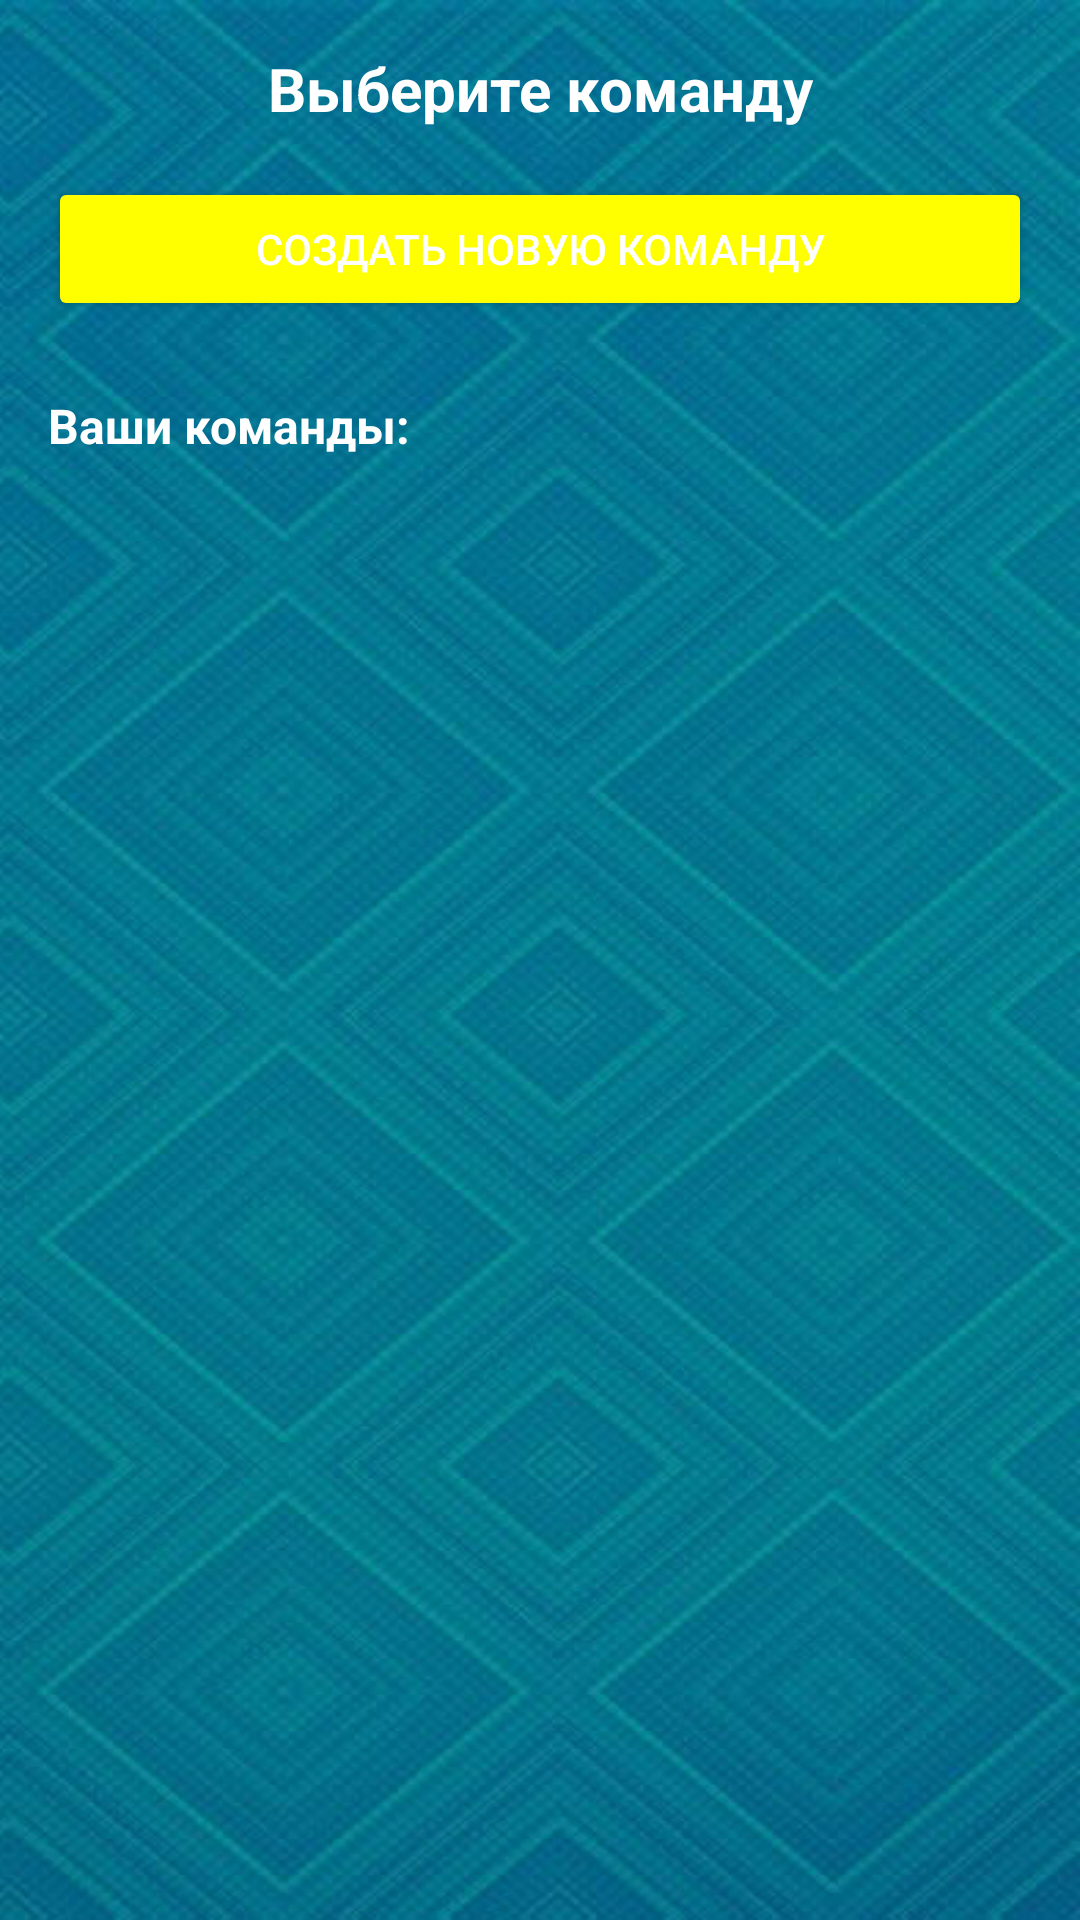

The Android layout XML behind this screen, and the referenced resources:
<!-- AndroidManifest.xml: application theme Theme.MyApp.Theme1 -->
<!-- res/layout/activity_select_team.xml -->
<?xml version="1.0" encoding="utf-8"?>
<LinearLayout xmlns:android="http://schemas.android.com/apk/res/android"
    android:layout_width="match_parent"
    android:layout_height="match_parent"
    android:orientation="vertical"
    android:padding="16dp">

    <TextView
        android:id="@+id/tvTitle"
        android:textColor="?attr/leaderboardTextColor"
        android:layout_width="match_parent"
        android:layout_height="wrap_content"
        android:text="Выберите команду"
        android:textSize="20sp"
        android:textStyle="bold"
        android:gravity="center"
        android:layout_marginBottom="16dp"/>

    <Button
        android:id="@+id/btnCreateNewTeam"
        android:backgroundTint="?attr/colorButtonNormal"
        android:layout_width="match_parent"
        android:layout_height="wrap_content"
        android:text="Создать новую команду"
        android:layout_marginBottom="24dp"
        android:textColor="@android:color/white"/>

    <TextView
        android:textColor="?attr/leaderboardTextColor"
        android:layout_width="match_parent"
        android:layout_height="wrap_content"
        android:text="Ваши команды:"
        android:textSize="16sp"
        android:textStyle="bold"
        android:layout_marginBottom="8dp"/>

    <ListView
        android:id="@+id/listViewTeams"
        android:layout_width="match_parent"
        android:layout_height="0dp"
        android:layout_weight="1"
        android:divider="@android:color/darker_gray"
        android:dividerHeight="1dp"/>

</LinearLayout>
<!-- resources referenced by this layout -->
<resources>
  <style name="Theme.MyApp.Theme1" parent="Theme.MyApp">
          <item name="android:windowBackground">@drawable/back2</item>
          <item name="leaderboardTextColor">@color/white</item>
          <item name="colorButtonNormal">@color/yellow</item>
          <item name="colorSurfaceContainer">@color/bottom_nav_color_1</item>
          <item name="android:statusBarColor">@color/bottom_nav_color_1</item>
          <item name="colorPrimaryContainer">@color/bottom_nav_color_1</item>
          <item name="colorOnSurfaceVariant">@color/white</item>
      </style>
  <style name="Theme.MyApp" parent="Theme.Material3.DayNight.NoActionBar">
  
      </style>
  <!-- drawable back2: jpg bitmap (drawable, 211453 bytes) -->
  <color name="white">#FFFFFFFF</color>
  <color name="yellow">#ffff00</color>
</resources>
